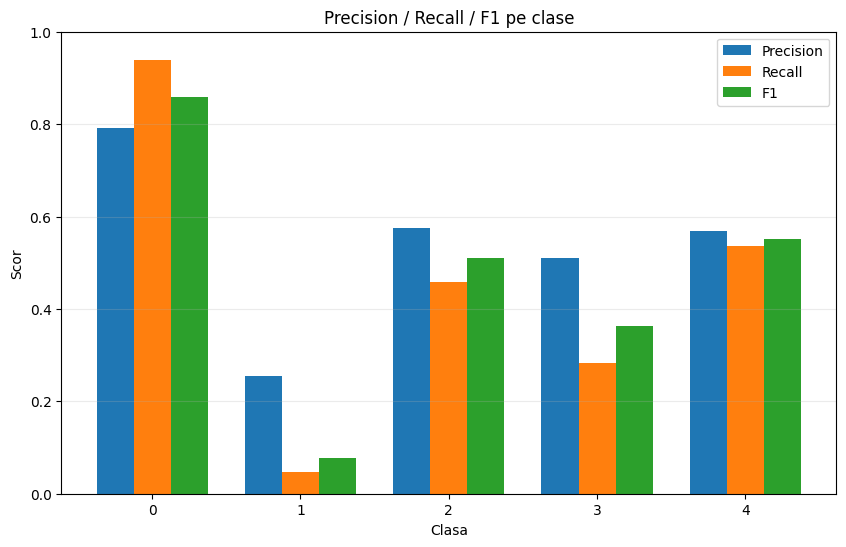

Values plotted in this chart, from the file beside it:
class, precision, recall, f1, support
0, 0.792, 0.9398, 0.8596, 1844
1, 0.2558, 0.04603, 0.07801, 239
2, 0.5756, 0.4574, 0.5097, 516
3, 0.5106, 0.2824, 0.3636, 85
4, 0.5692, 0.5362, 0.5522, 69
